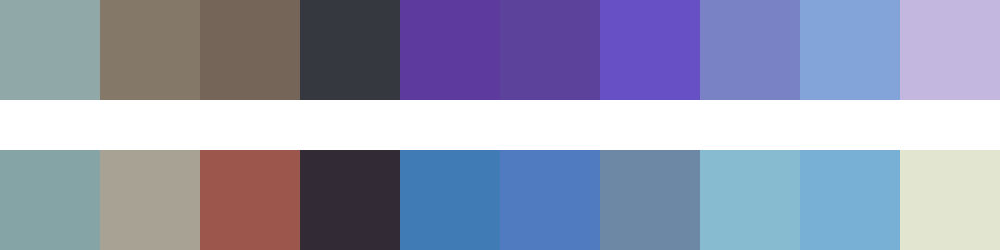

The file beside this chart, header and first rows:
#91a8a9	#847968	#756559	#35383f	#5d3a9e	#5c429a	#6750c5	#7882c5	#83a4d8	#c3b7e0
#84a4a5	#a8a294	#9d564c	#322a35	#417bb5	#517bc1	#6c88a4	#87bcd0	#77b0d4	#e2e5d0
